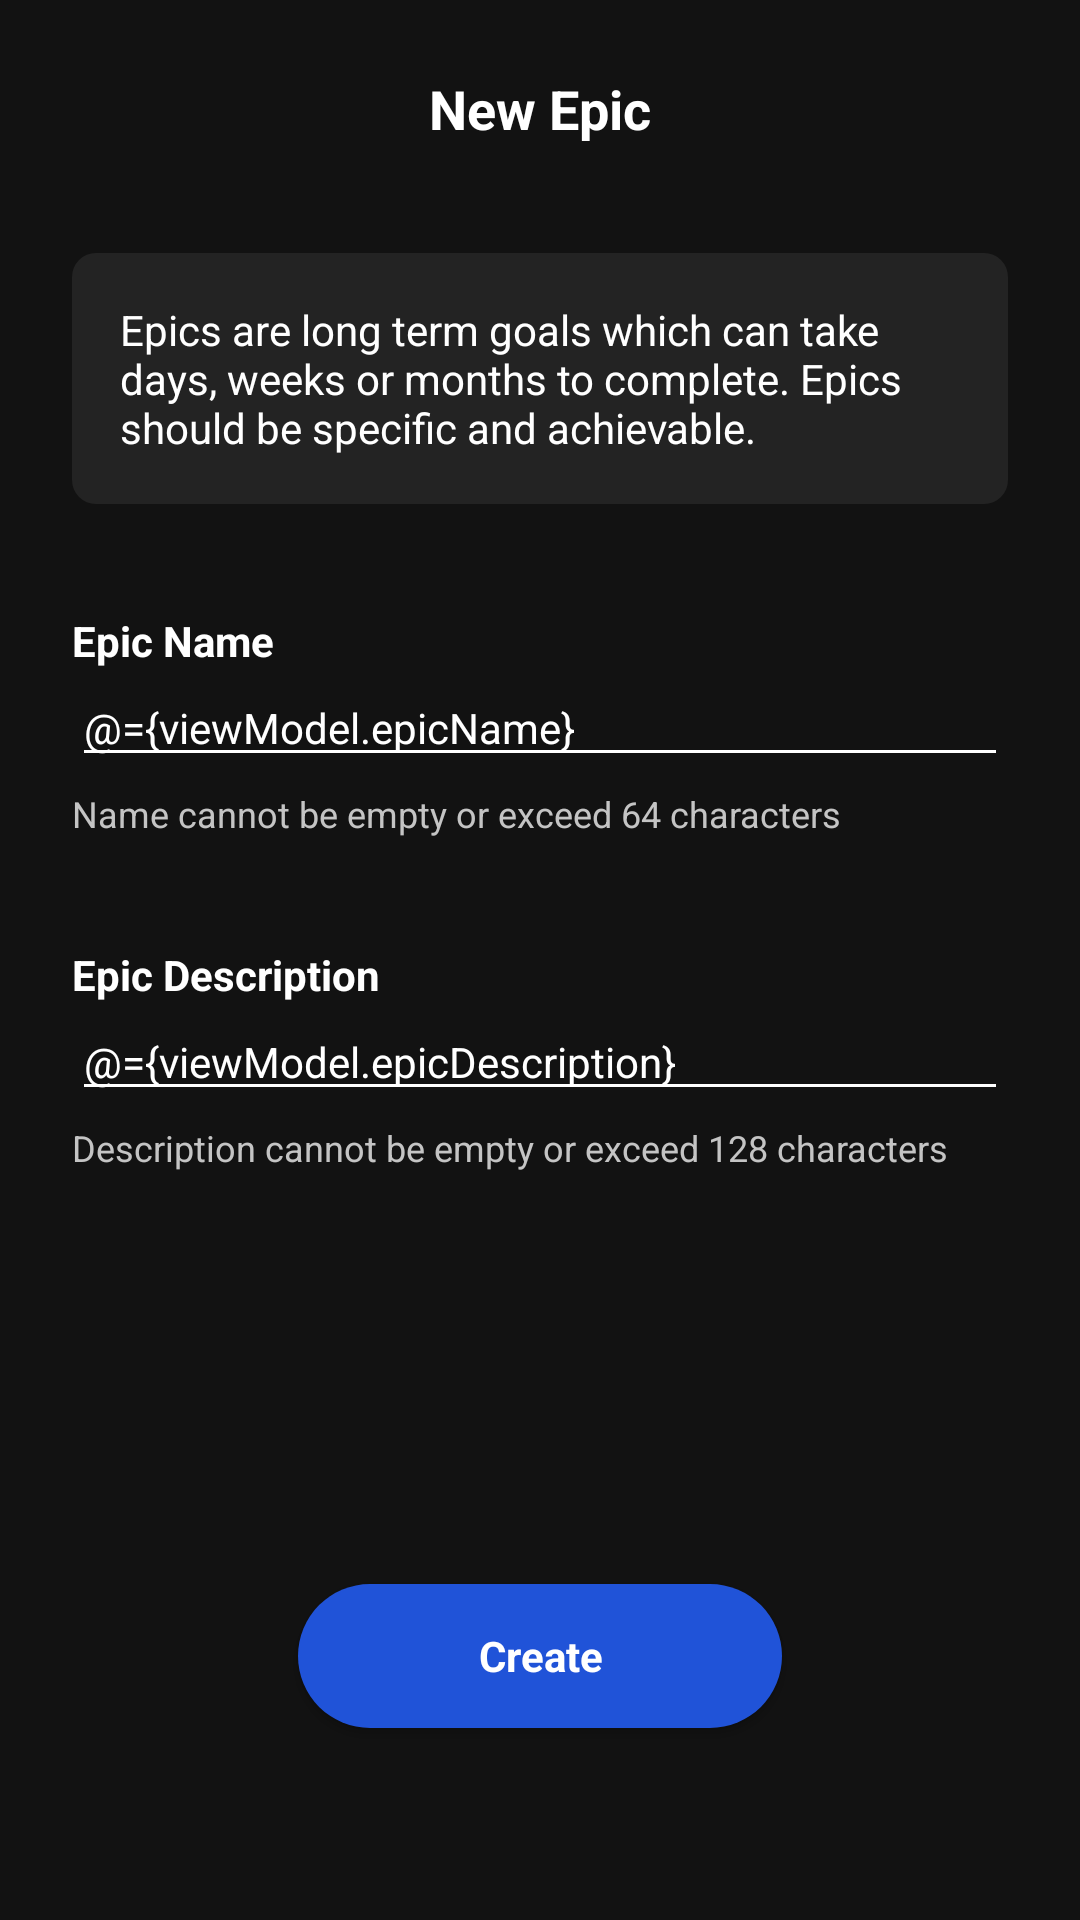

Write the Android layout XML for this screen, with the resource values it uses.
<!-- AndroidManifest.xml: application theme AppTheme -->
<!-- res/layout/fragment_epic.xml -->
<?xml version="1.0" encoding="utf-8"?>
<layout xmlns:android="http://schemas.android.com/apk/res/android"
    xmlns:app="http://schemas.android.com/apk/res-auto"
    xmlns:tools="http://schemas.android.com/tools">
    <data>
        <import type="android.view.View"/>
        <variable
            name="viewModel"
            type="com.asadmansoor.crumbs.ui.active_epic.create.viewmodel.EpicViewModel" />
    </data>

    <androidx.constraintlayout.widget.ConstraintLayout
        android:layout_width="match_parent"
        android:layout_height="match_parent"
        android:background="@color/colorPrimary"
        tools:context=".ui.active_epic.create.view.EpicFragment">

        <ImageButton
            android:id="@+id/btn_navigate_back"
            android:layout_width="wrap_content"
            android:layout_height="wrap_content"
            android:layout_marginStart="16dp"
            android:layout_marginLeft="16dp"
            android:layout_marginTop="24dp"
            android:background="@drawable/baseline_arrow_back_white_24"
            app:layout_constraintBottom_toBottomOf="@+id/tv_epic_title"
            app:layout_constraintStart_toStartOf="parent"
            app:layout_constraintTop_toTopOf="parent"
            android:contentDescription="@string/content_back_button" />

        <TextView
            android:id="@+id/tv_epic_title"
            android:layout_width="wrap_content"
            android:layout_height="wrap_content"
            android:layout_marginTop="24dp"
            android:text="@string/epic_title_epic"
            android:textColor="@color/colorWhite"
            android:textStyle="bold"
            android:textSize="18sp"
            app:fontFamily="@font/nunito"
            app:layout_constraintEnd_toEndOf="parent"
            app:layout_constraintStart_toStartOf="parent"
            app:layout_constraintTop_toTopOf="parent" />

        <TextView
            android:id="@+id/tv_epic_content"
            android:layout_width="0dp"
            android:layout_height="wrap_content"
            android:background="@drawable/drawable_container"
            android:paddingStart="16dp"
            android:paddingLeft="16dp"
            android:paddingRight="16dp"
            android:paddingEnd="16dp"
            android:paddingBottom="16dp"
            android:paddingTop="16dp"
            android:layout_marginStart="24dp"
            android:layout_marginLeft="24dp"
            android:layout_marginEnd="24dp"
            android:layout_marginRight="24dp"
            android:layout_marginTop="36dp"
            android:text="@string/epic_content_starter"
            android:textColor="@color/colorWhite"
            app:fontFamily="@font/nunito"
            app:layout_constraintEnd_toEndOf="parent"
            app:layout_constraintStart_toStartOf="parent"
            app:layout_constraintTop_toBottomOf="@+id/tv_epic_title" />

        <TextView
            android:id="@+id/tv_epic_name"
            android:layout_width="0dp"
            android:layout_height="wrap_content"
            android:layout_marginStart="24dp"
            android:layout_marginLeft="24dp"
            android:layout_marginEnd="24dp"
            android:layout_marginRight="24dp"
            android:layout_marginTop="36dp"
            android:text="@string/epic_title_name"
            android:textColor="@color/colorWhite"
            android:textStyle="bold"
            app:fontFamily="@font/nunito"
            app:layout_constraintEnd_toEndOf="parent"
            app:layout_constraintStart_toStartOf="parent"
            app:layout_constraintTop_toBottomOf="@+id/tv_epic_content" />

        <EditText
            android:id="@+id/et_epic_name"
            android:layout_width="0dp"
            android:layout_height="wrap_content"
            android:layout_marginStart="24dp"
            android:layout_marginLeft="24dp"
            android:layout_marginEnd="24dp"
            android:layout_marginRight="24dp"
            android:autofillHints=""
            android:backgroundTint="@color/colorWhite"
            android:ems="10"
            android:hint="@string/example_create_epic_title"
            android:inputType="text|textCapSentences"
            android:text="@={viewModel.epicName}"
            android:textColor="@color/colorWhite"
            android:textColorHint="@color/colorGrey"
            android:textSize="14sp"
            app:layout_constraintEnd_toEndOf="parent"
            app:layout_constraintStart_toStartOf="parent"
            app:layout_constraintTop_toBottomOf="@+id/tv_epic_name" />

        <TextView
            android:id="@+id/tv_name_warning"
            android:layout_width="0dp"
            android:layout_height="wrap_content"
            android:layout_marginStart="24dp"
            android:layout_marginLeft="24dp"
            android:layout_marginTop="4dp"
            android:layout_marginEnd="24dp"
            android:layout_marginRight="24dp"
            android:text="@string/warning_epic_name"
            android:textColor="@color/colorGrey"
            android:textSize="12sp"
            android:visibility="@{viewModel.nameValid? View.GONE : View.VISIBLE}"
            app:fontFamily="@font/nunito"
            app:layout_constraintEnd_toEndOf="parent"
            app:layout_constraintStart_toStartOf="parent"
            app:layout_constraintTop_toBottomOf="@+id/et_epic_name" />

        <TextView
            android:id="@+id/tv_epic_description"
            android:layout_width="0dp"
            android:layout_height="wrap_content"
            android:layout_marginStart="24dp"
            android:layout_marginLeft="24dp"
            android:layout_marginTop="36dp"
            android:layout_marginEnd="24dp"
            android:layout_marginRight="24dp"
            android:text="@string/epic_title_description"
            android:textColor="@color/colorWhite"
            android:textStyle="bold"
            app:fontFamily="@font/nunito"
            app:layout_constraintEnd_toEndOf="parent"
            app:layout_constraintStart_toStartOf="parent"
            app:layout_constraintTop_toBottomOf="@+id/tv_name_warning" />

        <EditText
            android:id="@+id/et_epic_description"
            android:layout_width="0dp"
            android:layout_height="wrap_content"
            android:layout_marginStart="24dp"
            android:layout_marginLeft="24dp"
            android:layout_marginEnd="24dp"
            android:layout_marginRight="24dp"
            android:autofillHints=""
            android:backgroundTint="@color/colorWhite"
            android:ems="10"
            android:gravity="start|top"
            android:hint="@string/example_create_epic_description"
            android:inputType="textMultiLine|textCapSentences"
            android:text="@={viewModel.epicDescription}"
            android:textColor="@color/colorWhite"
            android:textColorHint="@color/colorGrey"
            android:textSize="14sp"
            app:layout_constraintEnd_toEndOf="parent"
            app:layout_constraintStart_toStartOf="parent"
            app:layout_constraintTop_toBottomOf="@+id/tv_epic_description" />

        <TextView
            android:id="@+id/tv_description_warning"
            android:layout_width="0dp"
            android:layout_height="wrap_content"
            android:layout_marginStart="24dp"
            android:layout_marginLeft="24dp"
            android:layout_marginTop="4dp"
            android:layout_marginEnd="24dp"
            android:layout_marginRight="24dp"
            android:text="@string/warning_epic_description"
            android:textColor="@color/colorGrey"
            android:textSize="12sp"
            android:visibility="@{viewModel.descriptionValid? View.GONE : View.VISIBLE}"
            app:fontFamily="@font/nunito"
            app:layout_constraintEnd_toEndOf="parent"
            app:layout_constraintStart_toStartOf="parent"
            app:layout_constraintTop_toBottomOf="@+id/et_epic_description" />

        <Button
            android:id="@+id/btn_create_epic"
            android:layout_width="wrap_content"
            android:layout_height="wrap_content"
            android:layout_marginBottom="64dp"
            android:background="@drawable/drawable_button"
            android:textColor="@color/colorWhite"
            android:text="@string/btn_create"
            android:textAllCaps="false"
            android:paddingLeft="60dp"
            android:paddingStart="60dp"
            android:paddingRight="60dp"
            android:paddingEnd="60dp"
            android:enabled="@{viewModel.nameValid &amp;&amp; viewModel.descriptionValid}"
            app:fontFamily="@font/nunito"
            android:textStyle="bold"
            app:layout_constraintBottom_toBottomOf="parent"
            app:layout_constraintEnd_toEndOf="parent"
            app:layout_constraintStart_toStartOf="parent" />
    </androidx.constraintlayout.widget.ConstraintLayout>
</layout>
<!-- resources referenced by this layout -->
<resources>
  <color name="colorGrey">#C4C4C4</color>
  <color name="colorPrimary">#121212</color>
  <color name="colorWhite">#FFFFFF</color>
  <!-- drawable drawable_button (drawable) -->
  <?xml version="1.0" encoding="utf-8"?>
  <shape
      xmlns:android="http://schemas.android.com/apk/res/android"
      android:shape="rectangle">
      <corners android:radius="24dp"/>
      <solid android:color="@color/colorAccent" />
  </shape>
  <!-- drawable drawable_container (drawable) -->
  <?xml version="1.0" encoding="utf-8"?>
  <shape
      xmlns:android="http://schemas.android.com/apk/res/android"
      android:shape="rectangle">
      <corners android:radius="8dp"/>
      <solid android:color="@color/colorPrimaryLight" />
  </shape>
  <string name="btn_create">Create</string>
  <string name="content_back_button">Navigate to previous screen</string>
  <string name="epic_content_starter">Epics are long term goals which can take days, weeks or months to complete. Epics should be specific and achievable.</string>
  <string name="epic_title_description">Epic Description</string>
  <string name="epic_title_epic">New Epic</string>
  <string name="epic_title_name">Epic Name</string>
  <string name="example_create_epic_description">Example: Complete the python course.</string>
  <string name="example_create_epic_title">Example: Learn how to code.</string>
  <string name="warning_epic_description">Description cannot be empty or exceed 128 characters</string>
  <string name="warning_epic_name">Name cannot be empty or exceed 64 characters</string>
  <style name="AppTheme" parent="Theme.AppCompat.Light.NoActionBar">
          <item name="colorPrimary">@color/colorPrimary</item>
          <item name="colorPrimaryDark">@color/colorPrimaryDark</item>
          <item name="colorAccent">@color/colorAccent</item>
          <item name="android:windowDisablePreview">true</item>
      </style>
  <color name="colorAccent">#2053d8</color>
  <color name="colorPrimaryLight">#232323</color>
  <color name="colorPrimaryDark">#000000</color>
</resources>
